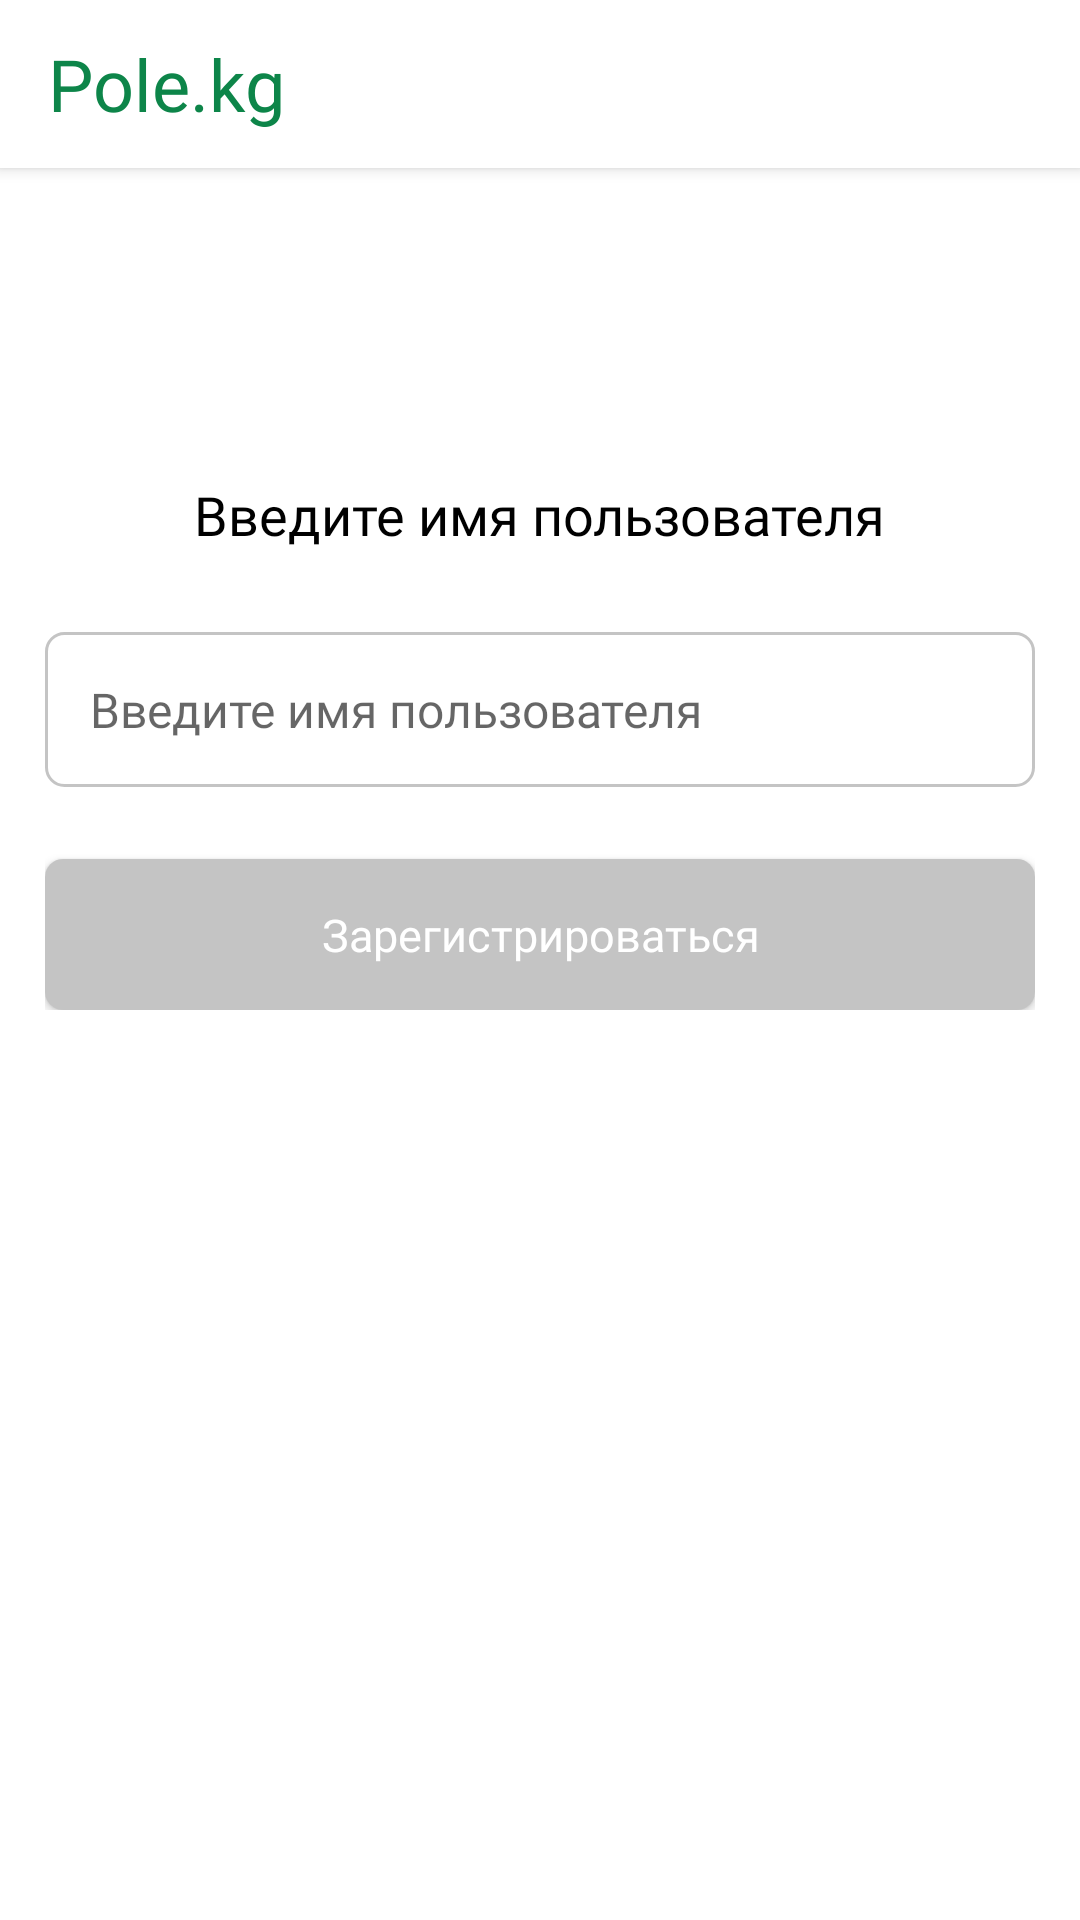

This screen was rendered from an Android layout file. Write that file and the resources it references.
<!-- AndroidManifest.xml: application theme AppTheme -->
<!-- res/layout/fragment_registration_enter_user_name.xml -->
<?xml version="1.0" encoding="utf-8"?>
<androidx.constraintlayout.widget.ConstraintLayout
        android:layout_width="match_parent"
        android:layout_height="match_parent"
    android:background="@color/backgroundColor"
    tools:context=".ui.authorization.register.EnterUserNameFragment"
    xmlns:app="http://schemas.android.com/apk/res-auto"
    xmlns:tools="http://schemas.android.com/tools"
    xmlns:android="http://schemas.android.com/apk/res/android">

    <androidx.appcompat.widget.Toolbar
        android:id="@+id/toolbar2"
        android:layout_width="match_parent"
        android:layout_height="?attr/actionBarSize"
        android:background="@color/whiteToolbarAndCardViewColor"
        android:elevation="3dp"
        tools:ignore="MissingConstraints">

        <TextView
            android:layout_width="wrap_content"
            android:layout_height="wrap_content"
            android:layout_centerVertical="true"
            android:layout_marginStart="16dp"
            android:fontFamily="@font/roboto_bold"
            android:text="@string/pole_kg"
            android:textColor="@color/greenPrimary"
            android:textSize="24sp" />

    </androidx.appcompat.widget.Toolbar>

    <LinearLayout
        android:id="@+id/linearLayout2"
        android:layout_width="match_parent"
        android:layout_height="wrap_content"
        android:gravity="center"
        android:layout_marginStart="15dp"
        android:layout_marginEnd="15dp"
        android:orientation="vertical"
        app:layout_constraintBottom_toBottomOf="parent"
        app:layout_constraintTop_toBottomOf="@+id/toolbar2"
        app:layout_constraintVertical_bias="0.254"
        tools:layout_editor_absoluteX="0dp">

        <TextView
            android:layout_width="wrap_content"
            android:layout_height="wrap_content"
            android:fontFamily="@font/roboto_medium"
            android:text="@string/enter_user_name"
            android:textColor="@color/blackColor1"
            android:textSize="18sp"
            app:layout_constraintBottom_toBottomOf="parent" />

        <ProgressBar
            android:id="@+id/registration_progress_bar"
            android:layout_marginTop="12dp"
            android:layout_width="wrap_content"
            android:layout_height="wrap_content"
            android:visibility="gone"/>

        <EditText
            android:id="@+id/registration_enter_user_name_edit_text"
            android:layout_width="match_parent"
            android:layout_height="wrap_content"
            android:layout_marginTop="27dp"
            android:hint="@string/enter_user_name"
            android:padding="15dp"
            android:maxLength="100"
            android:fontFamily="@font/roboto_regular"
            android:textSize="16sp"
            android:background="@drawable/background_stroke_grey"
            android:imeOptions="actionDone"
            android:inputType="text" />

        <Button
            android:id="@+id/registration_button"
            android:layout_width="match_parent"
            android:layout_height="wrap_content"
            android:layout_marginTop="24dp"
            android:background="@drawable/background_rectangle_grey"
            android:fontFamily="@font/roboto_bold"
            android:padding="15dp"
            android:text="@string/to_register"
            android:textAllCaps="false"
            android:textColor="@color/whiteToolbarAndCardViewColor"
            android:textSize="15sp" />


    </LinearLayout>


</androidx.constraintlayout.widget.ConstraintLayout>
<!-- resources referenced by this layout -->
<resources>
  <color name="backgroundColor">#FFFFFFFF</color>
  <color name="blackColor1">#000000</color>
  <color name="greenPrimary">#0D8549</color>
  <color name="whiteToolbarAndCardViewColor">#FFFFFFFF</color>
  <!-- drawable background_rectangle_grey (drawable) -->
  <?xml version="1.0" encoding="utf-8"?>
  <shape xmlns:android="http://schemas.android.com/apk/res/android"
    android:shape="rectangle">
    <corners
        android:topLeftRadius="6dp"
        android:topRightRadius="6dp"
        android:bottomRightRadius="6dp"
        android:bottomLeftRadius="6dp"
        />
  
    <solid android:color="@color/greyColor"/>
  
    <padding
        android:bottom="10dp"
        android:top="10dp"
        android:left="16dp"
        android:right="16dp"/>
  </shape>
  <!-- drawable background_stroke_grey (drawable) -->
  <?xml version="1.0" encoding="utf-8"?>
  <selector xmlns:android="http://schemas.android.com/apk/res/android">
  <item
      android:state_enabled="true" android:state_focused="true" >
    <shape android:shape="rectangle">
      <corners android:radius="6dp"/>
      <stroke
          android:width="1dp"
          android:color="@color/blackColor2"
          />
      <padding
          android:bottom="10dp"
          android:top="10dp"
          android:left="16dp"
          android:right="16dp"/>
    </shape>
  </item>
  <item
      android:state_enabled="true">
    <shape android:shape="rectangle">
      <corners android:radius="6dp"/>
      <stroke
          android:width="1dp"
          android:color="@color/greyColor" />
      <padding
          android:bottom="10dp"
          android:top="10dp"
          android:left="16dp"
          android:right="16dp"/>
    </shape>
  </item>
  </selector>
  <string name="enter_user_name">Введите имя пользователя</string>
  <string name="pole_kg">Pole.kg</string>
  <string name="to_register">Зарегистрироваться</string>
  <style name="AppTheme" parent="Theme.AppCompat.Light.NoActionBar">
          
          <item name="colorPrimary">@color/greenPrimary</item>
          <item name="colorPrimaryDark">@color/blackPrimaryDark2</item>
          <item name="colorAccent">@color/accentColor</item>
          <item name="android:statusBarColor">@color/greyColor</item>
  </style>
  <color name="greyColor">#C4C4C4</color>
  <color name="blackColor2">#292929</color>
  <color name="blackPrimaryDark2">#0D8549</color>
  <color name="accentColor">#0D8549</color>
</resources>
